Image classification data set "Induk anak huruf di atas" (muharismrgn/Lampung-Script-Classification on GitHub). Class labels (86): ANG, BAN, BANG, BAR, BEE, CAN, CANG, CAR, CEE, DAN, DANG, DAR, DEE, GAN, GANG, GAR, GEE, GHAN, GHANG, GHAR, GHE, GHEE, GHE with diacritic, GHI, HAN, HANG, HAR, HEE, JAN, JANG, JAR, JEE, KAN, KANG, KAR, KEE, LAN, LANG, LAR, LEE, MAN, MANG, MAR, MEE, NAN, NANG, NAR, NEE, NGAN, NGANG, NGAR, NGE, NGEE, NGE with diacritic, NGI, NYAN, NYANG, NYAR, NYE, NYEE, NYE with diacritic, NYI, PAN, PANG, PAR, PEE, RAN, RANG, RAR, REE, SAN, SANG, SAR, SEE, TAN, TANG, TAR, TEE, WAN, WANG, WAR, WEE, YAN, YANG, YAR, YEE.

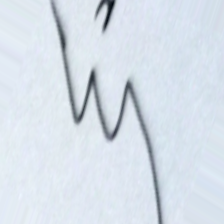
Label: NYE with diacritic

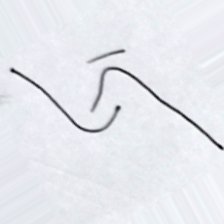
Label: RANG

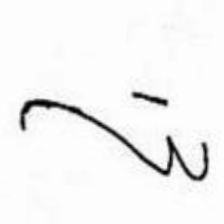
Label: YANG

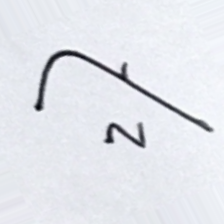
Label: BAR

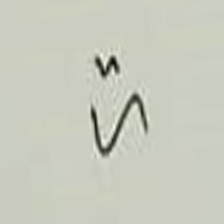
Label: HAR

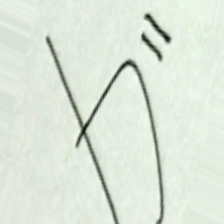
Label: WAN
